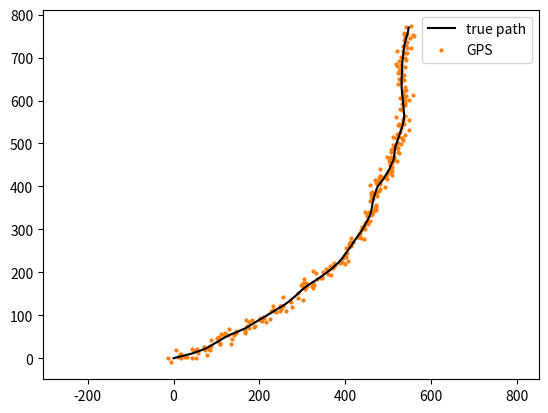

Write Python code to recreate this figure.
import numpy as np, matplotlib.pyplot as plt
DONE = set()
def check(name, test, hint):
    """Runs test(); ✅ if it returns True. Passed checks unlock the cells further down."""
    try:
        ok = bool(test())
    except NotImplementedError:
        print(f"❌ {name}: not implemented yet – fill in the TODO above."); return
    except Exception as e:
        print(f"❌ {name}: {type(e).__name__}: {e}"); return
    if ok: DONE.add(name); print(f"✅ {name}")
    else: print(f"❌ {name}: {hint}")

def ready(*names):
    missing = [n for n in names if n not in DONE]
    if missing: print("⏭  Skipped – pass these checks first:", ", ".join(missing))
    return not missing

rng = np.random.default_rng(0); dt, T = 1.0, 300
# true path: a cyclist with smoothly changing velocity (m, m/s); state = [x, y, vx, vy]
true = np.zeros((T, 4)); true[0] = [0, 0, 4, 1]
for t in range(1, T):
    acc = rng.normal(0, 0.15, 2)
    true[t, 2:] = true[t - 1, 2:] + acc * dt
    true[t, :2] = true[t - 1, :2] + true[t - 1, 2:] * dt
GPS_SD = 8.0
z = true[:, :2] + rng.normal(0, GPS_SD, (T, 2))           # noisy GPS fixes
F = np.array([[1, 0, dt, 0], [0, 1, 0, dt], [0, 0, 1, 0], [0, 0, 0, 1]], float)   # constant-velocity model
H = np.array([[1, 0, 0, 0], [0, 1, 0, 0]], float)                                   # we observe position only
q = 0.15 ** 2; Q = q * np.array([[dt**4 / 4, 0, dt**3 / 2, 0], [0, dt**4 / 4, 0, dt**3 / 2], [dt**3 / 2, 0, dt**2, 0], [0, dt**3 / 2, 0, dt**2]])
R = GPS_SD ** 2 * np.eye(2)
plt.plot(*true[:, :2].T, "k", label="true path"); plt.scatter(*z.T, s=4, c="C1", label="GPS"); plt.axis("equal"); plt.legend(); plt.show()

def predict(x, P, F, Q):
    # TODO 1: prior mean and covariance
    raise NotImplementedError  # TODO 1

def update(x, P, z, H, R):
    # TODO 2: Kalman gain, posterior mean and covariance
    raise NotImplementedError  # TODO 2

def _t_kf():
    # 1-D sanity check: prior N(0, 4), measurement 2 with variance 4 → posterior N(1, 2) (precision-weighted average)
    x, P = update(np.array([0.0]), np.array([[4.0]]), np.array([2.0]), np.eye(1), np.array([[4.0]]))
    xp, Pp = predict(np.array([1.0, 2.0]), np.eye(2), np.array([[1, 1], [0, 1.0]]), np.zeros((2, 2)))
    return np.allclose(x, [1.0]) and np.allclose(P, [[2.0]]) and np.allclose(xp, [3, 2]) and np.allclose(Pp, [[2, 1], [1, 1]])
check("kalman steps", _t_kf, "1-D: N(0,4) prior + measurement 2 (var 4) → N(1,2). Predict: Fx and FPFᵀ+Q.")

rmse = lambda a, b: float(np.sqrt(np.mean(np.sum((a - b) ** 2, 1))))
if ready("kalman steps"):
    x, P = np.array([z[0, 0], z[0, 1], 0, 0]), np.diag([GPS_SD**2, GPS_SD**2, 25, 25]); est, sd = [], []
    for t in range(T):
        if t > 0: x, P = predict(x, P, F, Q)
        x, P = update(x, P, z[t], H, R); est.append(x.copy()); sd.append(np.sqrt(P[0, 0]))
    est = np.array(est)
    r_gps, r_kf = rmse(z, true[:, :2]), rmse(est[:, :2], true[:, :2])
    print(f"position error: raw GPS {r_gps:.2f} m  →  Kalman {r_kf:.2f} m;  speed error {rmse(est[:, 2:], true[:, 2:]):.2f} m/s (never measured!)")
    plt.plot(*true[:, :2].T, "k", label="true"); plt.scatter(*z.T, s=4, c="C1", alpha=.5, label="GPS"); plt.plot(*est[:, :2].T, "C0", label="Kalman")
    plt.axis("equal"); plt.legend(); plt.show()
    check("filter beats GPS", lambda: r_kf < 0.6 * r_gps, "The filtered track should be at least 40 % more accurate than raw GPS.")
